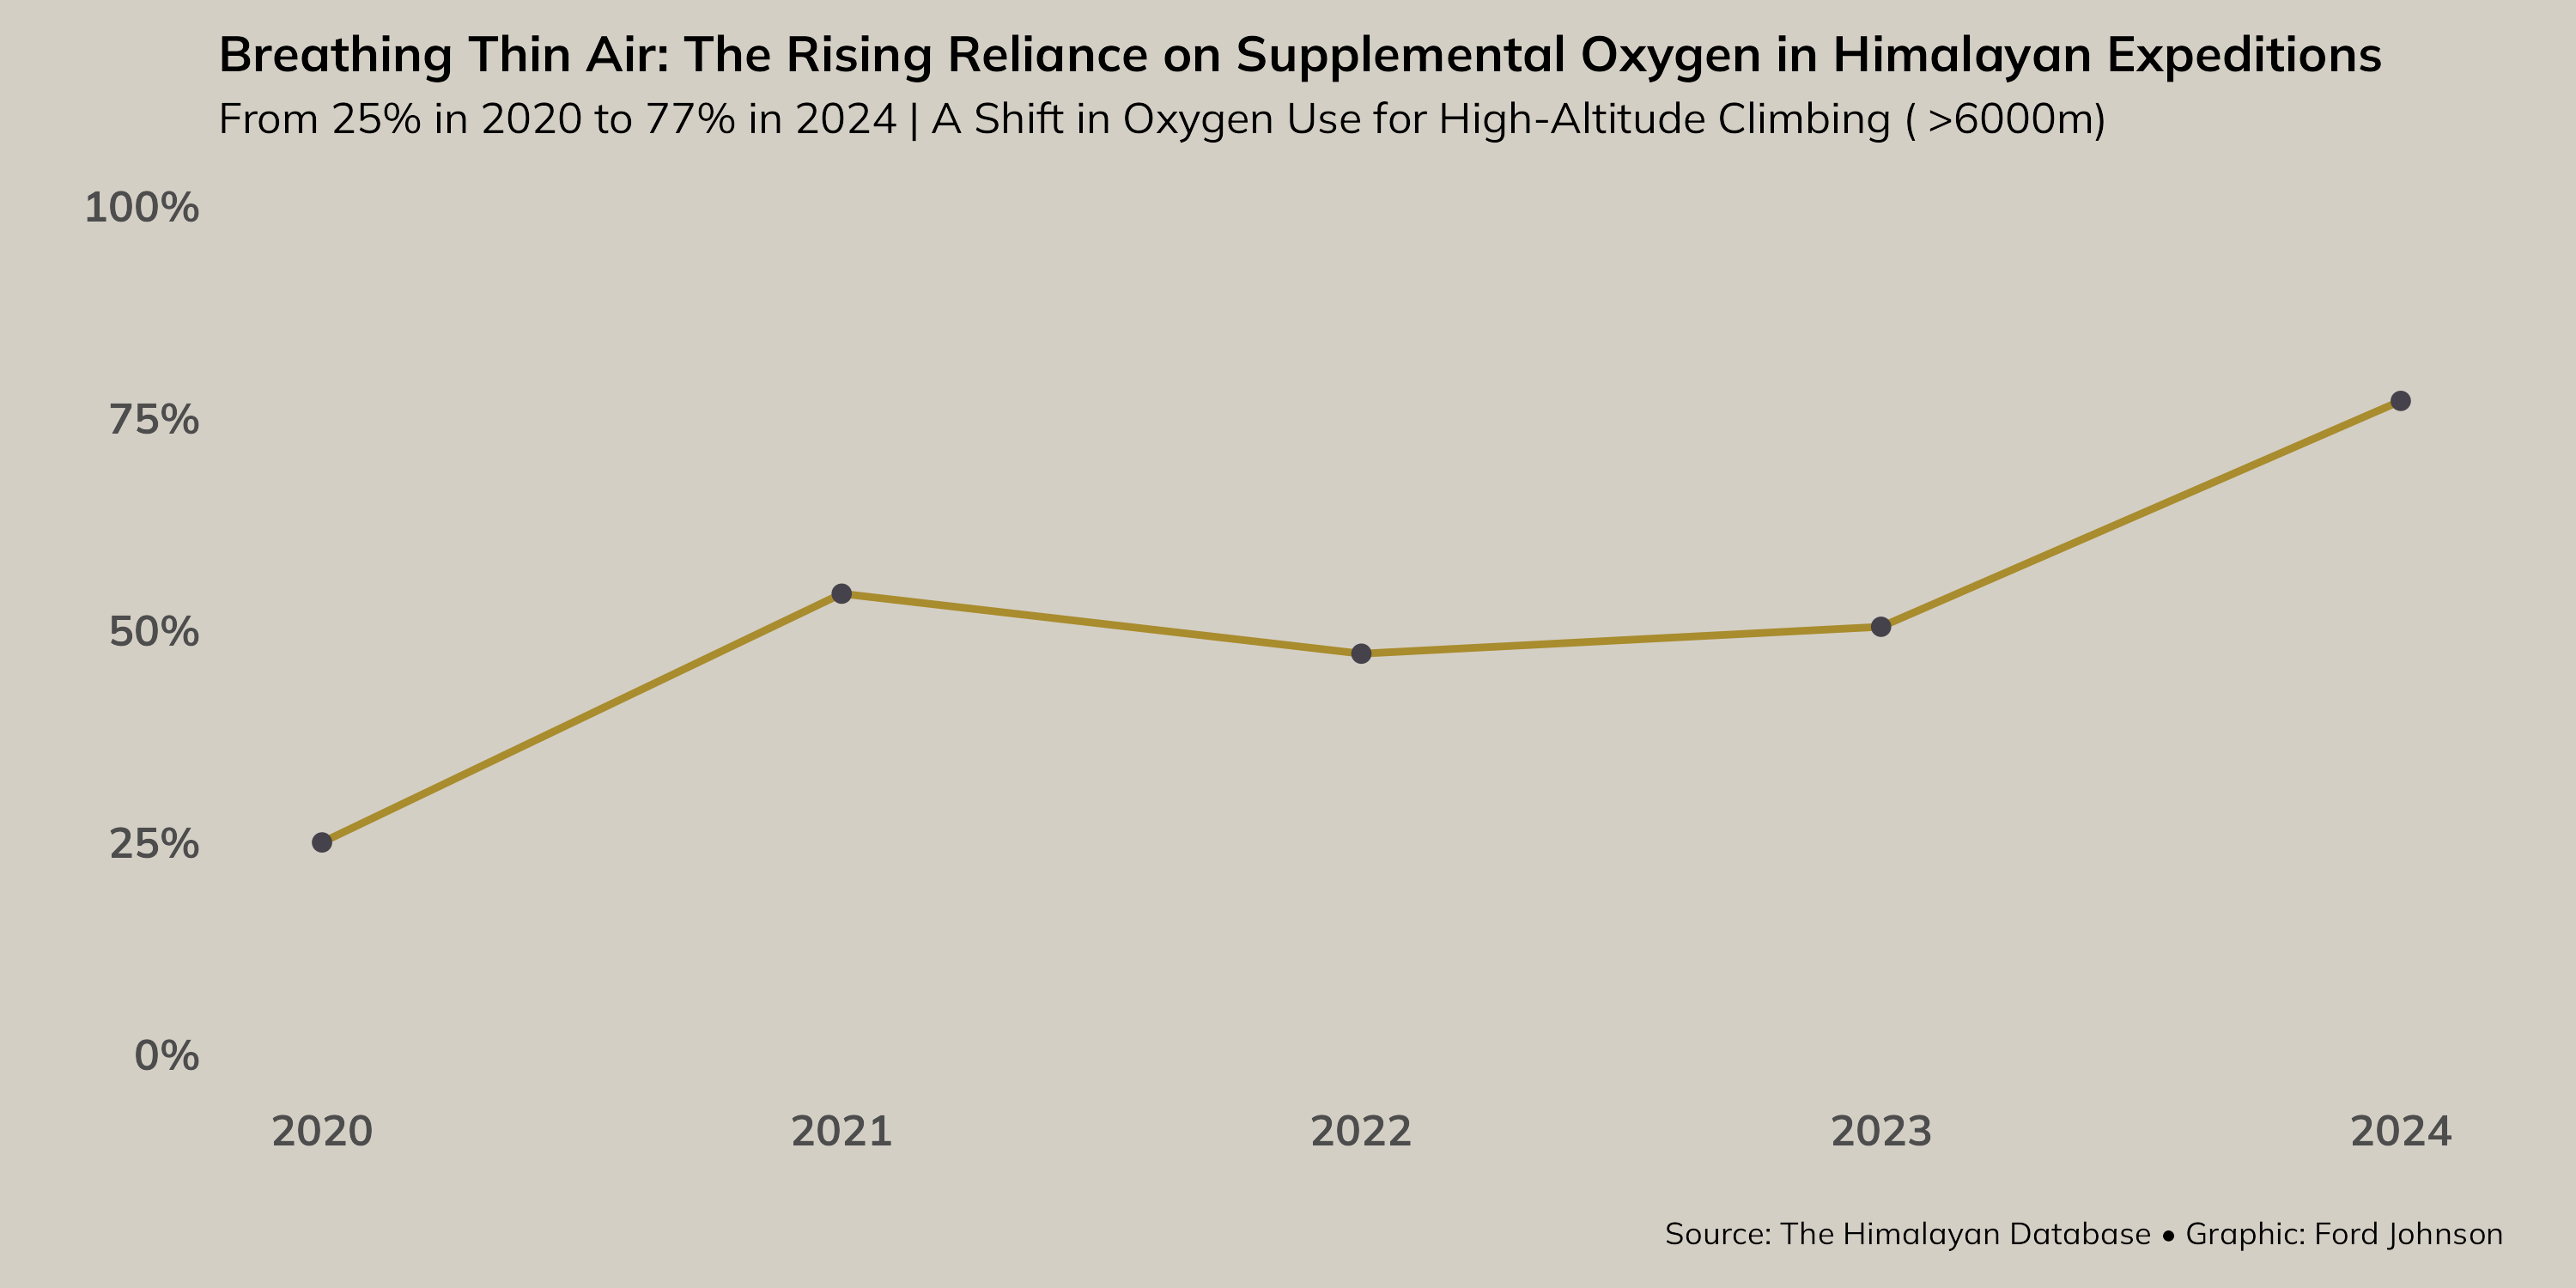

This figure's R source:
library(tidyverse)

exped_tidy <- readr::read_csv("https://raw.githubusercontent.com/rfordatascience/tidytuesday/main/data/2025/2025-01-21/exped_tidy.csv")

exped_tidy <- exped_tidy %>%
  mutate(year = as.numeric(YEAR))

oxygen_trends <- exped_tidy %>%
  filter(!is.na(O2USED) & HIGHPOINT > 6000) %>%
  group_by(year) %>%
  summarize(
    proportion_oxygen = mean(O2USED, na.rm = TRUE),
    expeditions = n(),
    .groups = "drop"
  )

oxygen_trends %>%
  ggplot(aes(x = year, y = proportion_oxygen)) +
  geom_line(color = "#a88c2d", size = 1) +
  geom_point(color = "#46424b", size = 2) +
  scale_y_continuous(labels = scales::percent_format(accuracy = 1), limits = c(0, 1)) +
  labs(
    title = "Breathing Thin Air: The Rising Reliance on Supplemental Oxygen in Himalayan Expeditions",
    subtitle = "From 25% in 2020 to 77% in 2024 | A Shift in Oxygen Use for High-Altitude Climbing ( >6000m)",
    x = "",
    y = "",
    caption = "Source: The Himalayan Database • Graphic: Ford Johnson",
  ) +
  theme_minimal() +
  theme(
    text = element_text(family = "Mulish"),
    panel.grid = element_blank(),
    plot.background = element_rect(fill = "#d4cfc5", color = "#d4cfc5"),
    panel.background = element_rect(fill = "#d4cfc5", color = "#d4cfc5"),
    axis.text = element_text(face = "bold", size = 12),
    plot.margin = margin(10, 20, 10, 10),
    plot.title = element_text(size = 14, face = "bold"),
    plot.subtitle = element_text(size = 12)
  )

ggsave("tidytuesday/2025/2025-01-21/himalayan-expeditions.png", width = 10, height = 5)
